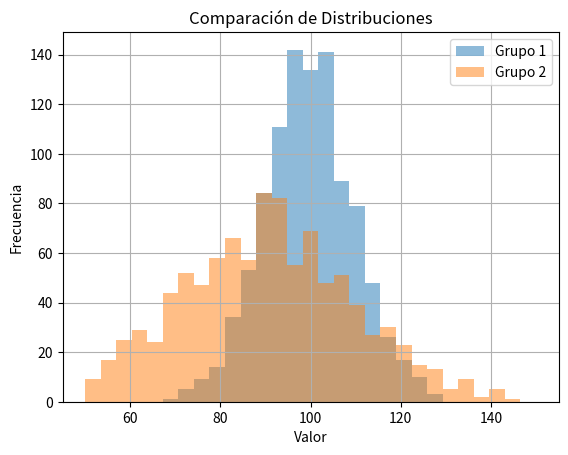

Recreate this plot in Python.
import numpy as np
import matplotlib.pyplot as plt

# Generando datos aleatorios con distribución normal
np.random.seed(0)  # Para resultados reproducibles
datos_grupo1 = np.random.normal(100, 10, 1000)  # Media 100, Desviación estándar 10, 1000 datos
datos_grupo2 = np.random.normal(90, 20, 1000)   # Media 90, Desviación estándar 20, 1000 datos

# Creando el histograma
bins = np.linspace(50, 150, 30)  # Define los límites de las barras

plt.hist(datos_grupo1, bins, alpha=0.5, label='Grupo 1')
plt.hist(datos_grupo2, bins, alpha=0.5, label='Grupo 2')

# Añadiendo títulos y etiquetas
plt.xlabel('Valor')
plt.ylabel('Frecuencia')
plt.title('Comparación de Distribuciones')
plt.legend()

# Añadiendo una cuadrícula
plt.grid(True)

# Mostrando el histograma
plt.show()
